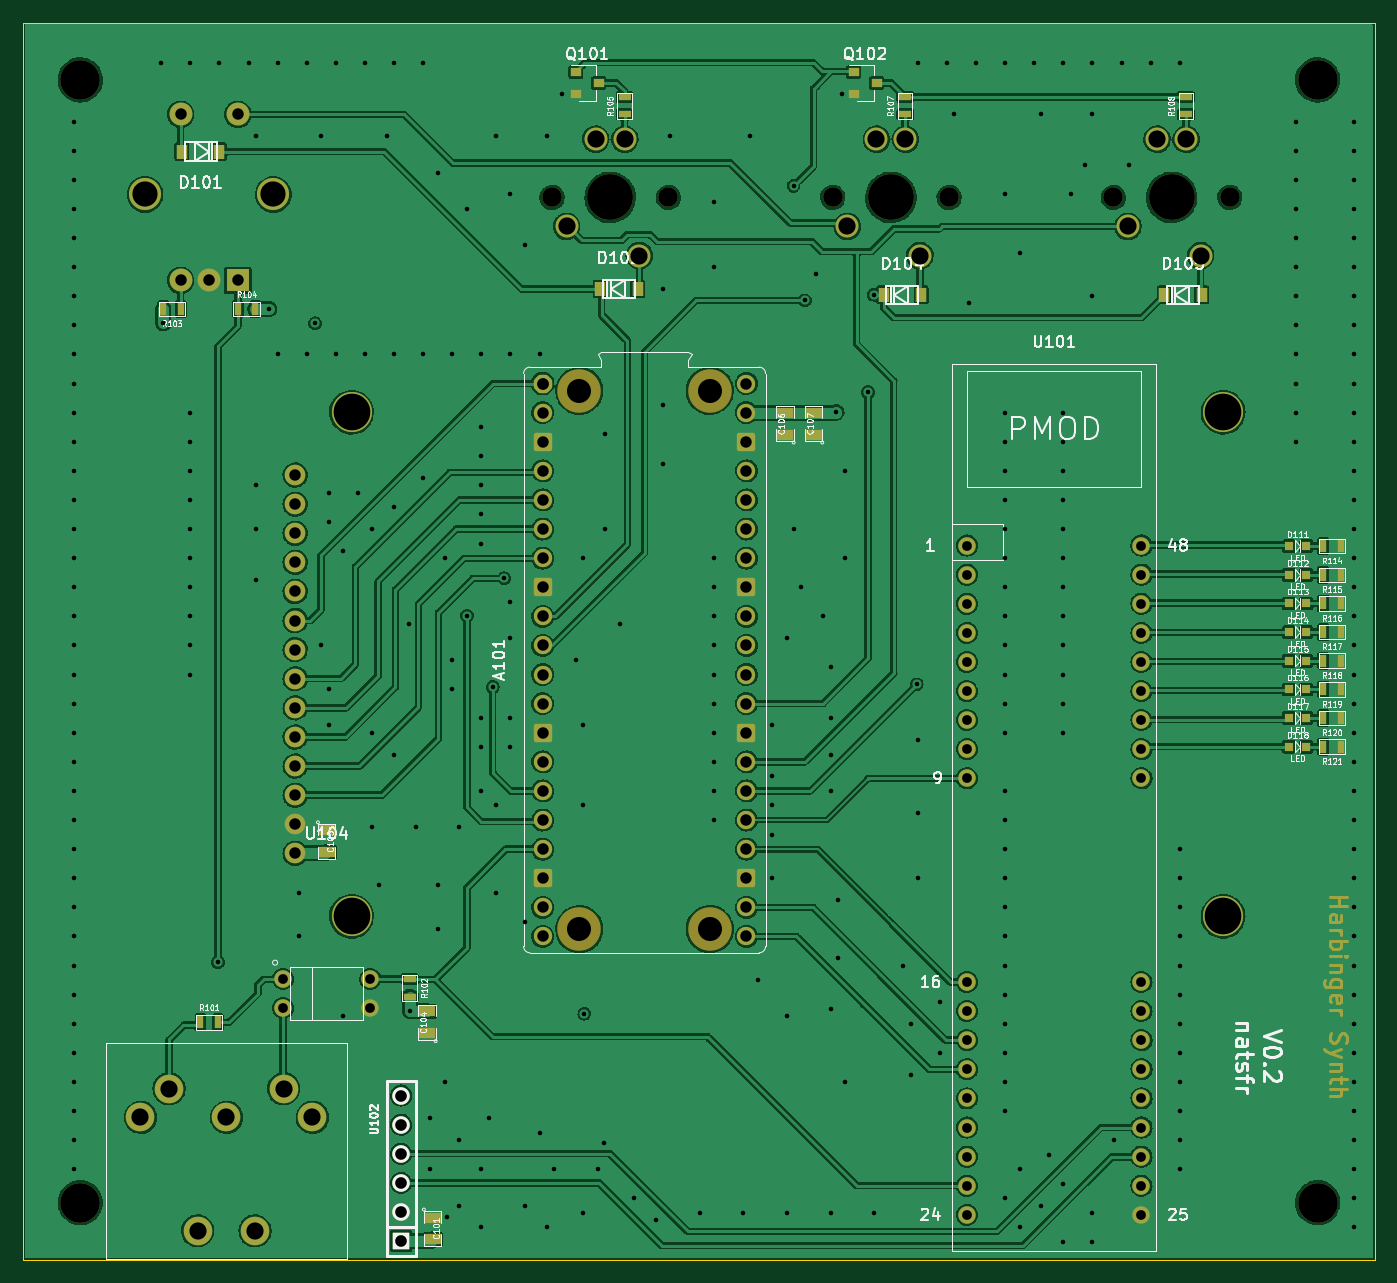
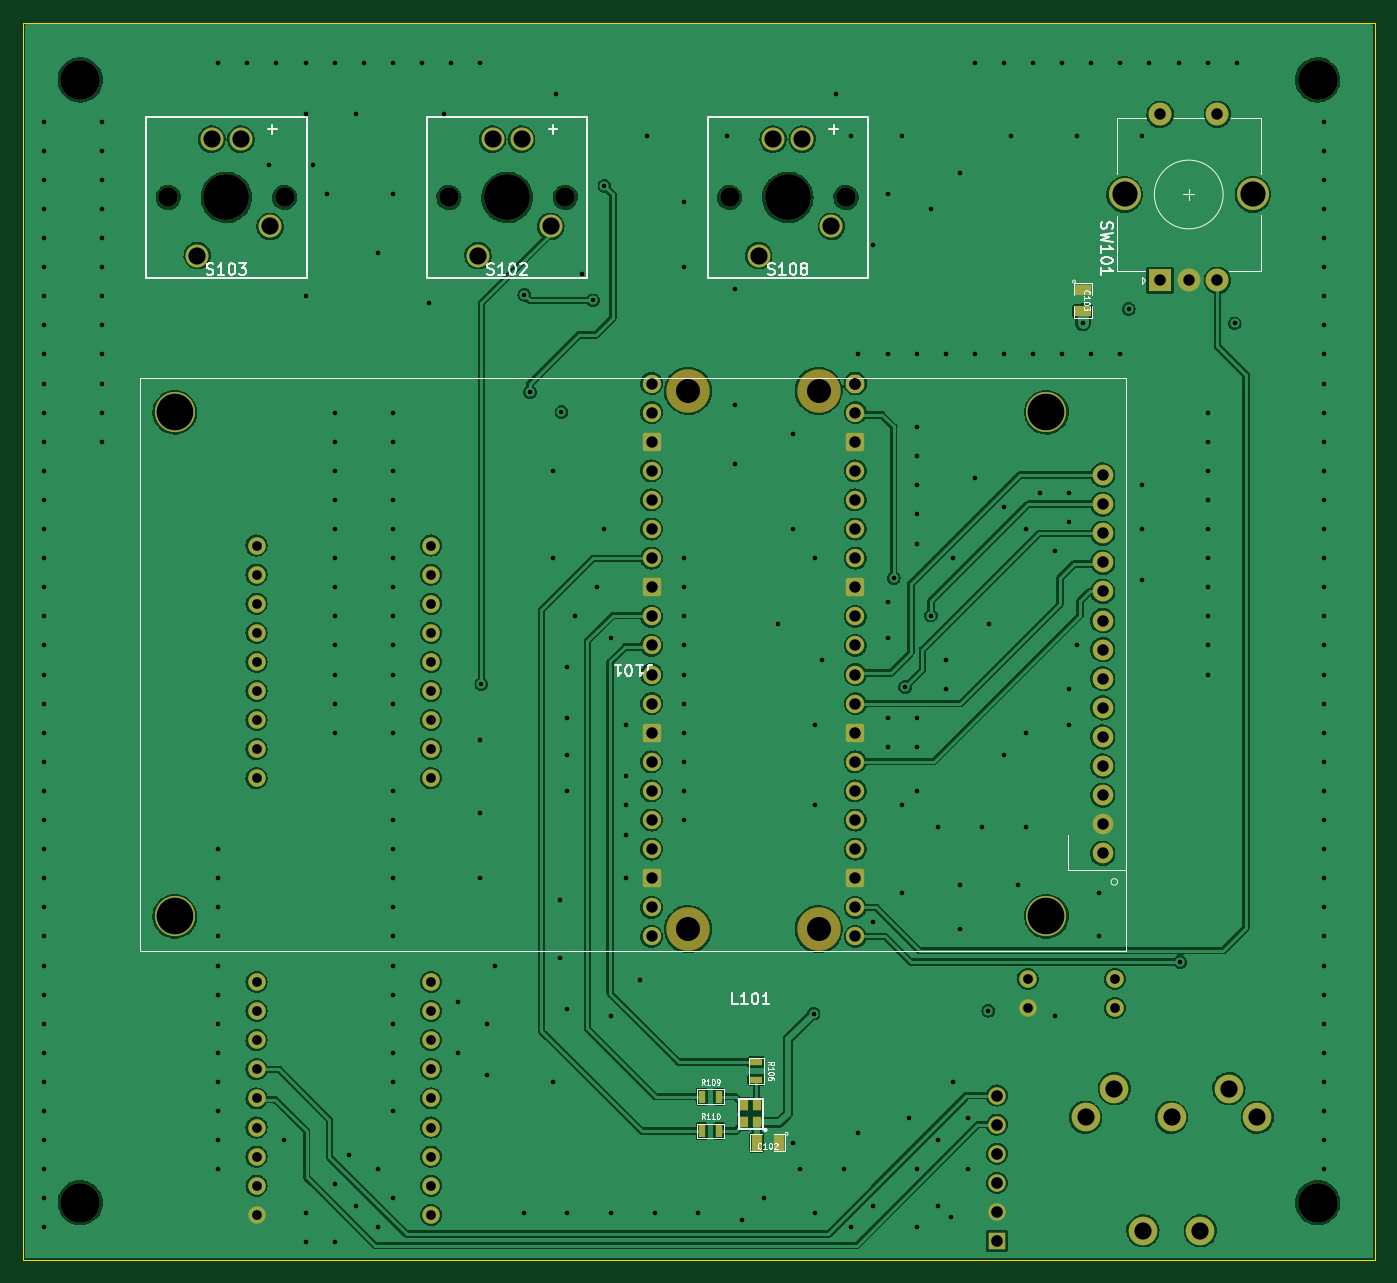
Circuit board: 11 layer files. Board 118.0 x 108.0 mm.
- bottom_copper: proto_cmod-B_Cu.gbl (442560 bytes)
- bottom_mask: proto_cmod-B_Mask.gbs (7748 bytes)
- paste: proto_cmod-B_Paste.gbp (1216 bytes)
- bottom_silk: proto_cmod-B_Silkscreen.gbo (20808 bytes)
- outline: proto_cmod-Edge_Cuts.gm1 (739 bytes)
- top_copper: proto_cmod-F_Cu.gtl (539929 bytes)
- top_mask: proto_cmod-F_Mask.gts (14111 bytes)
- paste: proto_cmod-F_Paste.gtp (3624 bytes)
- top_silk: proto_cmod-F_Silkscreen.gto (73797 bytes)
- drill: proto_cmod-NPTH.drl (947 bytes)
- drill: proto_cmod-PTH.drl (7815 bytes)

=== bottom_copper: proto_cmod-B_Cu.gbl (442560 bytes, source omitted) ===
=== bottom_mask: proto_cmod-B_Mask.gbs (7748 bytes, source omitted) ===
=== paste: proto_cmod-B_Paste.gbp ===
G04 #@! TF.GenerationSoftware,KiCad,Pcbnew,6.0.2+dfsg-1*
G04 #@! TF.CreationDate,2023-02-09T12:02:37+01:00*
G04 #@! TF.ProjectId,proto_cmod,70726f74-6f5f-4636-9d6f-642e6b696361,rev?*
G04 #@! TF.SameCoordinates,Original*
G04 #@! TF.FileFunction,Paste,Bot*
G04 #@! TF.FilePolarity,Positive*
%FSLAX46Y46*%
G04 Gerber Fmt 4.6, Leading zero omitted, Abs format (unit mm)*
G04 Created by KiCad (PCBNEW 6.0.2+dfsg-1) date 2023-02-09 12:02:37*
%MOMM*%
%LPD*%
G01*
G04 APERTURE LIST*
%ADD10R,1.143000X0.635000*%
%ADD11R,0.889000X1.397000*%
%ADD12R,0.635000X1.143000*%
%ADD13R,1.397000X0.889000*%
%ADD14R,0.800000X1.000000*%
G04 APERTURE END LIST*
D10*
G04 #@! TO.C,R106*
X141000000Y-122738000D03*
X141000000Y-124262000D03*
G04 #@! TD*
D11*
G04 #@! TO.C,C102*
X139047500Y-129750000D03*
X140952500Y-129750000D03*
G04 #@! TD*
D12*
G04 #@! TO.C,R109*
X145762000Y-125750000D03*
X144238000Y-125750000D03*
G04 #@! TD*
G04 #@! TO.C,R110*
X145762000Y-128750000D03*
X144238000Y-128750000D03*
G04 #@! TD*
D13*
G04 #@! TO.C,C103*
X112500000Y-55297500D03*
X112500000Y-57202500D03*
G04 #@! TD*
D14*
G04 #@! TO.C,L101*
X140950000Y-128000000D03*
X142050000Y-128000000D03*
X142050000Y-126500000D03*
X140950000Y-126500000D03*
G04 #@! TD*
M02*

=== bottom_silk: proto_cmod-B_Silkscreen.gbo (20808 bytes, source omitted) ===
=== outline: proto_cmod-Edge_Cuts.gm1 ===
G04 #@! TF.GenerationSoftware,KiCad,Pcbnew,6.0.2+dfsg-1*
G04 #@! TF.CreationDate,2023-02-09T12:02:37+01:00*
G04 #@! TF.ProjectId,proto_cmod,70726f74-6f5f-4636-9d6f-642e6b696361,rev?*
G04 #@! TF.SameCoordinates,Original*
G04 #@! TF.FileFunction,Profile,NP*
%FSLAX46Y46*%
G04 Gerber Fmt 4.6, Leading zero omitted, Abs format (unit mm)*
G04 Created by KiCad (PCBNEW 6.0.2+dfsg-1) date 2023-02-09 12:02:37*
%MOMM*%
%LPD*%
G01*
G04 APERTURE LIST*
G04 #@! TA.AperFunction,Profile*
%ADD10C,0.100000*%
G04 #@! TD*
G04 APERTURE END LIST*
D10*
X87000000Y-32000000D02*
X205000000Y-32000000D01*
X205000000Y-32000000D02*
X205000000Y-140000000D01*
X205000000Y-140000000D02*
X87000000Y-140000000D01*
X87000000Y-140000000D02*
X87000000Y-32000000D01*
M02*

=== top_copper: proto_cmod-F_Cu.gtl (539929 bytes, source omitted) ===
=== top_mask: proto_cmod-F_Mask.gts (14111 bytes, source omitted) ===
=== paste: proto_cmod-F_Paste.gtp ===
G04 #@! TF.GenerationSoftware,KiCad,Pcbnew,6.0.2+dfsg-1*
G04 #@! TF.CreationDate,2023-02-09T12:02:37+01:00*
G04 #@! TF.ProjectId,proto_cmod,70726f74-6f5f-4636-9d6f-642e6b696361,rev?*
G04 #@! TF.SameCoordinates,Original*
G04 #@! TF.FileFunction,Paste,Top*
G04 #@! TF.FilePolarity,Positive*
%FSLAX46Y46*%
G04 Gerber Fmt 4.6, Leading zero omitted, Abs format (unit mm)*
G04 Created by KiCad (PCBNEW 6.0.2+dfsg-1) date 2023-02-09 12:02:37*
%MOMM*%
%LPD*%
G01*
G04 APERTURE LIST*
%ADD10R,1.397000X0.889000*%
%ADD11R,0.635000X1.143000*%
%ADD12R,0.910000X1.220000*%
%ADD13R,0.797560X0.797560*%
%ADD14R,1.143000X0.635000*%
%ADD15R,0.900000X0.800000*%
G04 APERTURE END LIST*
D10*
G04 #@! TO.C,C104*
X122250000Y-120202500D03*
X122250000Y-118297500D03*
G04 #@! TD*
D11*
G04 #@! TO.C,R120*
X202012000Y-92700000D03*
X200488000Y-92700000D03*
G04 #@! TD*
D10*
G04 #@! TO.C,C107*
X156000000Y-67952500D03*
X156000000Y-66047500D03*
G04 #@! TD*
D11*
G04 #@! TO.C,R101*
X102488000Y-119250000D03*
X104012000Y-119250000D03*
G04 #@! TD*
D12*
G04 #@! TO.C,D105*
X189885000Y-55750000D03*
X186615000Y-55750000D03*
G04 #@! TD*
D13*
G04 #@! TO.C,D115*
X197500700Y-87700000D03*
X198999300Y-87700000D03*
G04 #@! TD*
G04 #@! TO.C,D114*
X197500700Y-85200000D03*
X198999300Y-85200000D03*
G04 #@! TD*
D14*
G04 #@! TO.C,R105*
X139500000Y-40012000D03*
X139500000Y-38488000D03*
G04 #@! TD*
D11*
G04 #@! TO.C,R114*
X202012000Y-77700000D03*
X200488000Y-77700000D03*
G04 #@! TD*
D14*
G04 #@! TO.C,R108*
X188500000Y-40012000D03*
X188500000Y-38488000D03*
G04 #@! TD*
D15*
G04 #@! TO.C,Q101*
X135250000Y-36300000D03*
X135250000Y-38200000D03*
X137250000Y-37250000D03*
G04 #@! TD*
D11*
G04 #@! TO.C,R103*
X100762000Y-57000000D03*
X99238000Y-57000000D03*
G04 #@! TD*
G04 #@! TO.C,R117*
X202012000Y-85200000D03*
X200488000Y-85200000D03*
G04 #@! TD*
D13*
G04 #@! TO.C,D117*
X197500700Y-92700000D03*
X198999300Y-92700000D03*
G04 #@! TD*
D12*
G04 #@! TO.C,D102*
X140635000Y-55250000D03*
X137365000Y-55250000D03*
G04 #@! TD*
D11*
G04 #@! TO.C,R116*
X202012000Y-82700000D03*
X200488000Y-82700000D03*
G04 #@! TD*
D12*
G04 #@! TO.C,D101*
X100865000Y-43250000D03*
X104135000Y-43250000D03*
G04 #@! TD*
D11*
G04 #@! TO.C,R121*
X202012000Y-95200000D03*
X200488000Y-95200000D03*
G04 #@! TD*
D12*
G04 #@! TO.C,D104*
X165385000Y-55750000D03*
X162115000Y-55750000D03*
G04 #@! TD*
D13*
G04 #@! TO.C,D111*
X197500700Y-77700000D03*
X198999300Y-77700000D03*
G04 #@! TD*
G04 #@! TO.C,D113*
X197500700Y-82700000D03*
X198999300Y-82700000D03*
G04 #@! TD*
D10*
G04 #@! TO.C,C105*
X113500000Y-102500000D03*
X113500000Y-104405000D03*
G04 #@! TD*
G04 #@! TO.C,C106*
X153500000Y-67952500D03*
X153500000Y-66047500D03*
G04 #@! TD*
D11*
G04 #@! TO.C,R118*
X202012000Y-87700000D03*
X200488000Y-87700000D03*
G04 #@! TD*
G04 #@! TO.C,R119*
X202012000Y-90200000D03*
X200488000Y-90200000D03*
G04 #@! TD*
D15*
G04 #@! TO.C,Q102*
X159500000Y-36300000D03*
X159500000Y-38200000D03*
X161500000Y-37250000D03*
G04 #@! TD*
D10*
G04 #@! TO.C,C101*
X122750000Y-136297500D03*
X122750000Y-138202500D03*
G04 #@! TD*
D14*
G04 #@! TO.C,R102*
X120750000Y-115488000D03*
X120750000Y-117012000D03*
G04 #@! TD*
G04 #@! TO.C,R107*
X164000000Y-40012000D03*
X164000000Y-38488000D03*
G04 #@! TD*
D13*
G04 #@! TO.C,D118*
X197500700Y-95200000D03*
X198999300Y-95200000D03*
G04 #@! TD*
D11*
G04 #@! TO.C,R115*
X202012000Y-80200000D03*
X200488000Y-80200000D03*
G04 #@! TD*
D13*
G04 #@! TO.C,D116*
X197500700Y-90200000D03*
X198999300Y-90200000D03*
G04 #@! TD*
D11*
G04 #@! TO.C,R104*
X105738000Y-57000000D03*
X107262000Y-57000000D03*
G04 #@! TD*
D13*
G04 #@! TO.C,D112*
X197500700Y-80200000D03*
X198999300Y-80200000D03*
G04 #@! TD*
M02*

=== top_silk: proto_cmod-F_Silkscreen.gto (73797 bytes, source omitted) ===
=== drill: proto_cmod-NPTH.drl ===
M48
; DRILL file {KiCad 6.0.2+dfsg-1} date jeu. 09 févr. 2023 12:02:39
; FORMAT={3:3/ absolute / metric / suppress leading zeros}
; #@! TF.CreationDate,2023-02-09T12:02:39+01:00
; #@! TF.GenerationSoftware,Kicad,Pcbnew,6.0.2+dfsg-1
; #@! TF.FileFunction,NonPlated,1,4,NPTH
FMAT,2
METRIC,TZ
; #@! TA.AperFunction,NonPlated,NPTH,ComponentDrill
T1C1.702
; #@! TA.AperFunction,NonPlated,NPTH,ComponentDrill
T2C2.100
; #@! TA.AperFunction,NonPlated,NPTH,ComponentDrill
T3C3.200
; #@! TA.AperFunction,NonPlated,NPTH,ComponentDrill
T4C3.450
; #@! TA.AperFunction,NonPlated,NPTH,ComponentDrill
T5C4.000
%
G90
G05
T1
X133170Y-47250
X143330Y-47250
X157670Y-47250
X167830Y-47250
X182170Y-47250
X192330Y-47250
T2
X135550Y-64130
X135550Y-111130
X146950Y-64130
X146950Y-111130
T3
X115670Y-66000
X115670Y-110000
X191750Y-66000
X191750Y-110000
T4
X92000Y-37000
X92000Y-135000
X200000Y-37000
X200000Y-135000
T5
X138250Y-47250
X162750Y-47250
X187250Y-47250
T0
M30

=== drill: proto_cmod-PTH.drl (7815 bytes, source omitted) ===
